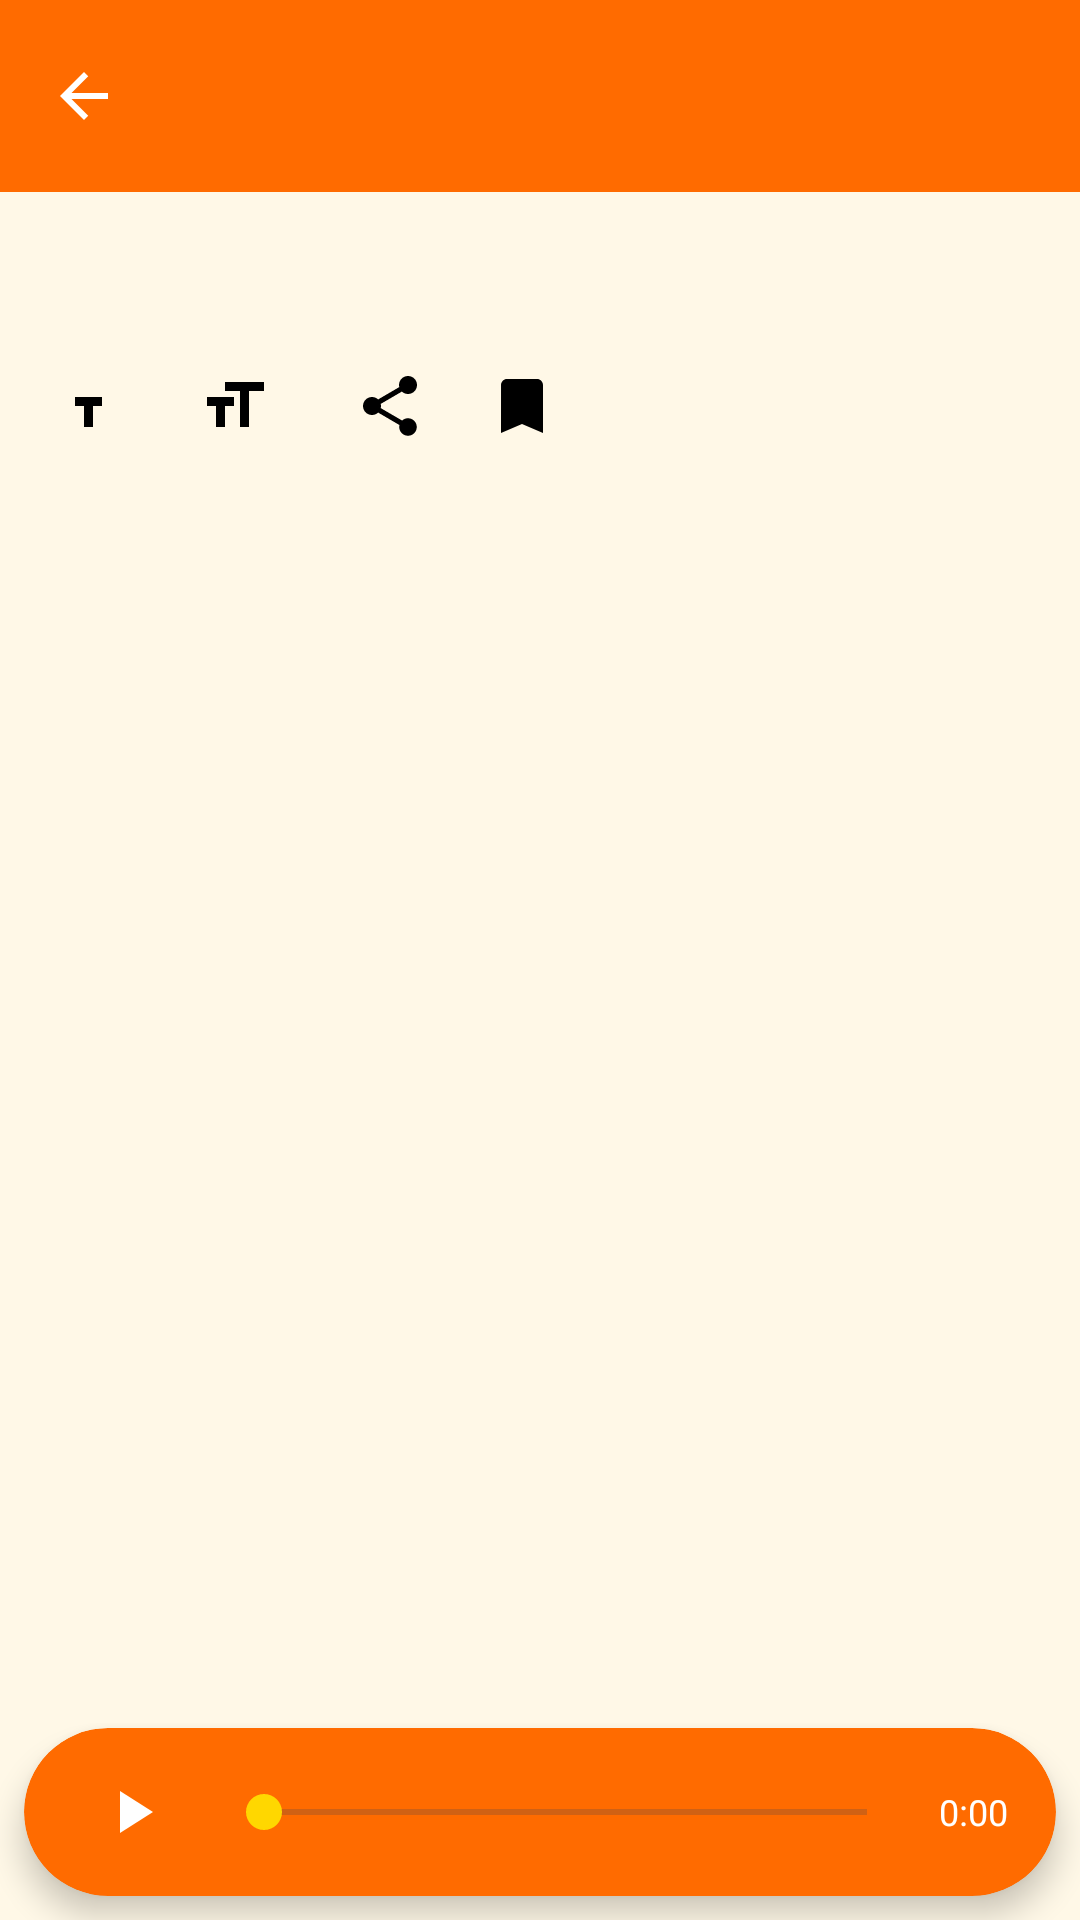

Here is an Android app screen rendered from its layout file. Give the layout XML and the strings, colors and styles it references.
<!-- AndroidManifest.xml: application theme Theme.DivyaPath -->
<!-- res/layout/fragment_aarti_detail.xml -->
<?xml version="1.0" encoding="utf-8"?>
<androidx.coordinatorlayout.widget.CoordinatorLayout xmlns:android="http://schemas.android.com/apk/res/android"
    xmlns:app="http://schemas.android.com/apk/res-auto"
    android:layout_width="match_parent" android:layout_height="match_parent">
    <com.google.android.material.appbar.AppBarLayout android:layout_width="match_parent" android:layout_height="wrap_content">
        <com.google.android.material.appbar.MaterialToolbar android:id="@+id/toolbar_aarti_detail"
            android:layout_width="match_parent" android:layout_height="?attr/actionBarSize"
            app:navigationIcon="@drawable/ic_back" android:background="@color/saffron_primary"
            app:navigationIconTint="@color/white"/>
    </com.google.android.material.appbar.AppBarLayout>
    <androidx.core.widget.NestedScrollView android:layout_width="match_parent" android:layout_height="match_parent"
        app:layout_behavior="@string/appbar_scrolling_view_behavior"
        android:paddingBottom="72dp" android:clipToPadding="false">
        <LinearLayout android:layout_width="match_parent" android:layout_height="wrap_content"
            android:orientation="vertical" android:padding="16dp">

            <TextView android:id="@+id/tv_aarti_detail_title" android:layout_width="wrap_content" android:layout_height="wrap_content"
                android:textSize="22sp" android:textColor="@color/saffron_primary" android:fontFamily="sans-serif-medium"/>

            <LinearLayout android:layout_width="match_parent" android:layout_height="wrap_content"
                android:layout_marginTop="8dp" android:orientation="horizontal" android:gravity="center_vertical">
                <ImageButton android:id="@+id/btn_font_decrease" android:layout_width="36dp" android:layout_height="36dp"
                    android:src="@drawable/ic_font_decrease" android:background="?attr/selectableItemBackgroundBorderless" android:contentDescription="Decrease font"/>
                <ImageButton android:id="@+id/btn_font_increase" android:layout_width="36dp" android:layout_height="36dp"
                    android:src="@drawable/ic_font_increase" android:background="?attr/selectableItemBackgroundBorderless" android:contentDescription="Increase font"
                    android:layout_marginStart="8dp"/>
                <ImageButton android:id="@+id/btn_share" android:layout_width="36dp" android:layout_height="36dp"
                    android:src="@drawable/ic_share" android:background="?attr/selectableItemBackgroundBorderless" android:contentDescription="Share"
                    android:layout_marginStart="16dp"/>
                <ImageButton android:id="@+id/btn_bookmark" android:layout_width="36dp" android:layout_height="36dp"
                    android:src="@drawable/ic_bookmark" android:background="?attr/selectableItemBackgroundBorderless" android:contentDescription="Bookmark"
                    android:layout_marginStart="8dp"/>
            </LinearLayout>

            <TextView android:id="@+id/tv_aarti_lyrics" android:layout_width="match_parent" android:layout_height="wrap_content"
                android:layout_marginTop="16dp" android:textSize="18sp" android:lineSpacingExtra="6dp"
                android:textColor="?attr/colorOnSurface"/>
        </LinearLayout>
    </androidx.core.widget.NestedScrollView>

    
    <com.google.android.material.card.MaterialCardView android:id="@+id/audio_player_bar"
        android:layout_width="match_parent" android:layout_height="56dp"
        android:layout_gravity="bottom" android:layout_margin="8dp"
        app:cardCornerRadius="28dp" app:cardElevation="6dp" app:cardBackgroundColor="@color/saffron_primary">
        <LinearLayout android:layout_width="match_parent" android:layout_height="match_parent"
            android:gravity="center_vertical" android:paddingHorizontal="16dp">
            <ImageButton android:id="@+id/btn_play_pause" android:layout_width="40dp" android:layout_height="40dp"
                android:src="@drawable/ic_play" android:background="?attr/selectableItemBackgroundBorderless"
                android:contentDescription="Play" app:tint="@color/white"/>
            <SeekBar android:id="@+id/seekbar_audio" android:layout_width="0dp" android:layout_height="wrap_content"
                android:layout_weight="1" android:layout_marginHorizontal="8dp"
                android:progressTint="@color/white" android:thumbTint="@color/gold_accent"/>
            <TextView android:id="@+id/tv_audio_duration" android:layout_width="wrap_content" android:layout_height="wrap_content"
                android:textColor="@color/white" android:textSize="12sp" android:text="0:00"/>
        </LinearLayout>
    </com.google.android.material.card.MaterialCardView>
</androidx.coordinatorlayout.widget.CoordinatorLayout>
<!-- resources referenced by this layout -->
<resources>
  <color name="gold_accent">#FFD700</color>
  <color name="saffron_primary">#FF6B00</color>
  <color name="white">#FFFFFF</color>
  <!-- drawable ic_back (drawable) -->
  <vector xmlns:android="http://schemas.android.com/apk/res/android" android:width="24dp" android:height="24dp" android:viewportWidth="24" android:viewportHeight="24">
      <path android:fillColor="#FFFFFFFF" android:pathData="M20,11H7.83l5.59,-5.59L12,4l-8,8 8,8 1.41,-1.41L7.83,13H20v-2z"/>
  </vector>
  <!-- drawable ic_bookmark (drawable) -->
  <vector xmlns:android="http://schemas.android.com/apk/res/android" android:width="24dp" android:height="24dp" android:viewportWidth="24" android:viewportHeight="24">
      <path android:fillColor="#FF000000" android:pathData="M17,3H7c-1.1,0 -1.99,0.9 -1.99,2L5,21l7,-3 7,3V5c0,-1.1 -0.9,-2 -2,-2z"/>
  </vector>
  <!-- drawable ic_font_decrease (drawable) -->
  <vector xmlns:android="http://schemas.android.com/apk/res/android" android:width="24dp" android:height="24dp" android:viewportWidth="24" android:viewportHeight="24">
      <path android:fillColor="#FF000000" android:pathData="M3,12h3v7h3v-7h3V9H3v3z"/>
  </vector>
  <!-- drawable ic_font_increase (drawable) -->
  <vector xmlns:android="http://schemas.android.com/apk/res/android" android:width="24dp" android:height="24dp" android:viewportWidth="24" android:viewportHeight="24">
      <path android:fillColor="#FF000000" android:pathData="M9,4v3h5v12h3V7h5V4H9zM3,12h3v7h3v-7h3V9H3v3z"/>
  </vector>
  <!-- drawable ic_play (drawable) -->
  <vector xmlns:android="http://schemas.android.com/apk/res/android" android:width="24dp" android:height="24dp" android:viewportWidth="24" android:viewportHeight="24">
      <path android:fillColor="#FF000000" android:pathData="M8,5v14l11,-7z"/>
  </vector>
  <color name="md_theme_light_primary">#FF6B00</color>
  <color name="md_theme_light_onPrimary">#FFFFFF</color>
  <color name="md_theme_light_primaryContainer">#FFE0B2</color>
  <color name="md_theme_light_onPrimaryContainer">#331500</color>
  <color name="md_theme_light_secondary">#8B0000</color>
  <color name="md_theme_light_onSecondary">#FFFFFF</color>
  <color name="md_theme_light_secondaryContainer">#FFDAD6</color>
  <color name="md_theme_light_onSecondaryContainer">#410002</color>
  <color name="md_theme_light_tertiary">#FFD700</color>
  <color name="md_theme_light_onTertiary">#3E2E00</color>
  <color name="md_theme_light_tertiaryContainer">#FFF0C0</color>
  <color name="md_theme_light_onTertiaryContainer">#231A00</color>
  <color name="md_theme_light_background">#FFF8E7</color>
  <color name="md_theme_light_onBackground">#1C1B1F</color>
  <color name="md_theme_light_surface">#FFF8E7</color>
  <color name="md_theme_light_onSurface">#1C1B1F</color>
  <color name="md_theme_light_surfaceVariant">#FFF0D0</color>
  <color name="md_theme_light_onSurfaceVariant">#49454F</color>
  <color name="md_theme_light_outline">#7A757F</color>
  <color name="md_theme_light_error">#B3261E</color>
  <color name="md_theme_light_onError">#FFFFFF</color>
  <color name="saffron">#FF6B00</color>
  <color name="cream">#FFF8E7</color>
  <style name="Widget.DivyaPath.Card" parent="Widget.Material3.CardView.Elevated">
          <item name="cardCornerRadius">16dp</item>
          <item name="cardElevation">2dp</item>
          <item name="cardBackgroundColor">@color/card_background</item>
      </style>
  <style name="Widget.DivyaPath.BottomNavIndicator" parent="Widget.Material3.BottomNavigationView.ActiveIndicator">
          <item name="android:color">@color/saffron_50</item>
      </style>
  <color name="card_background">#FFFFFF</color>
  <color name="saffron_50">#FFF3E0</color>
</resources>
